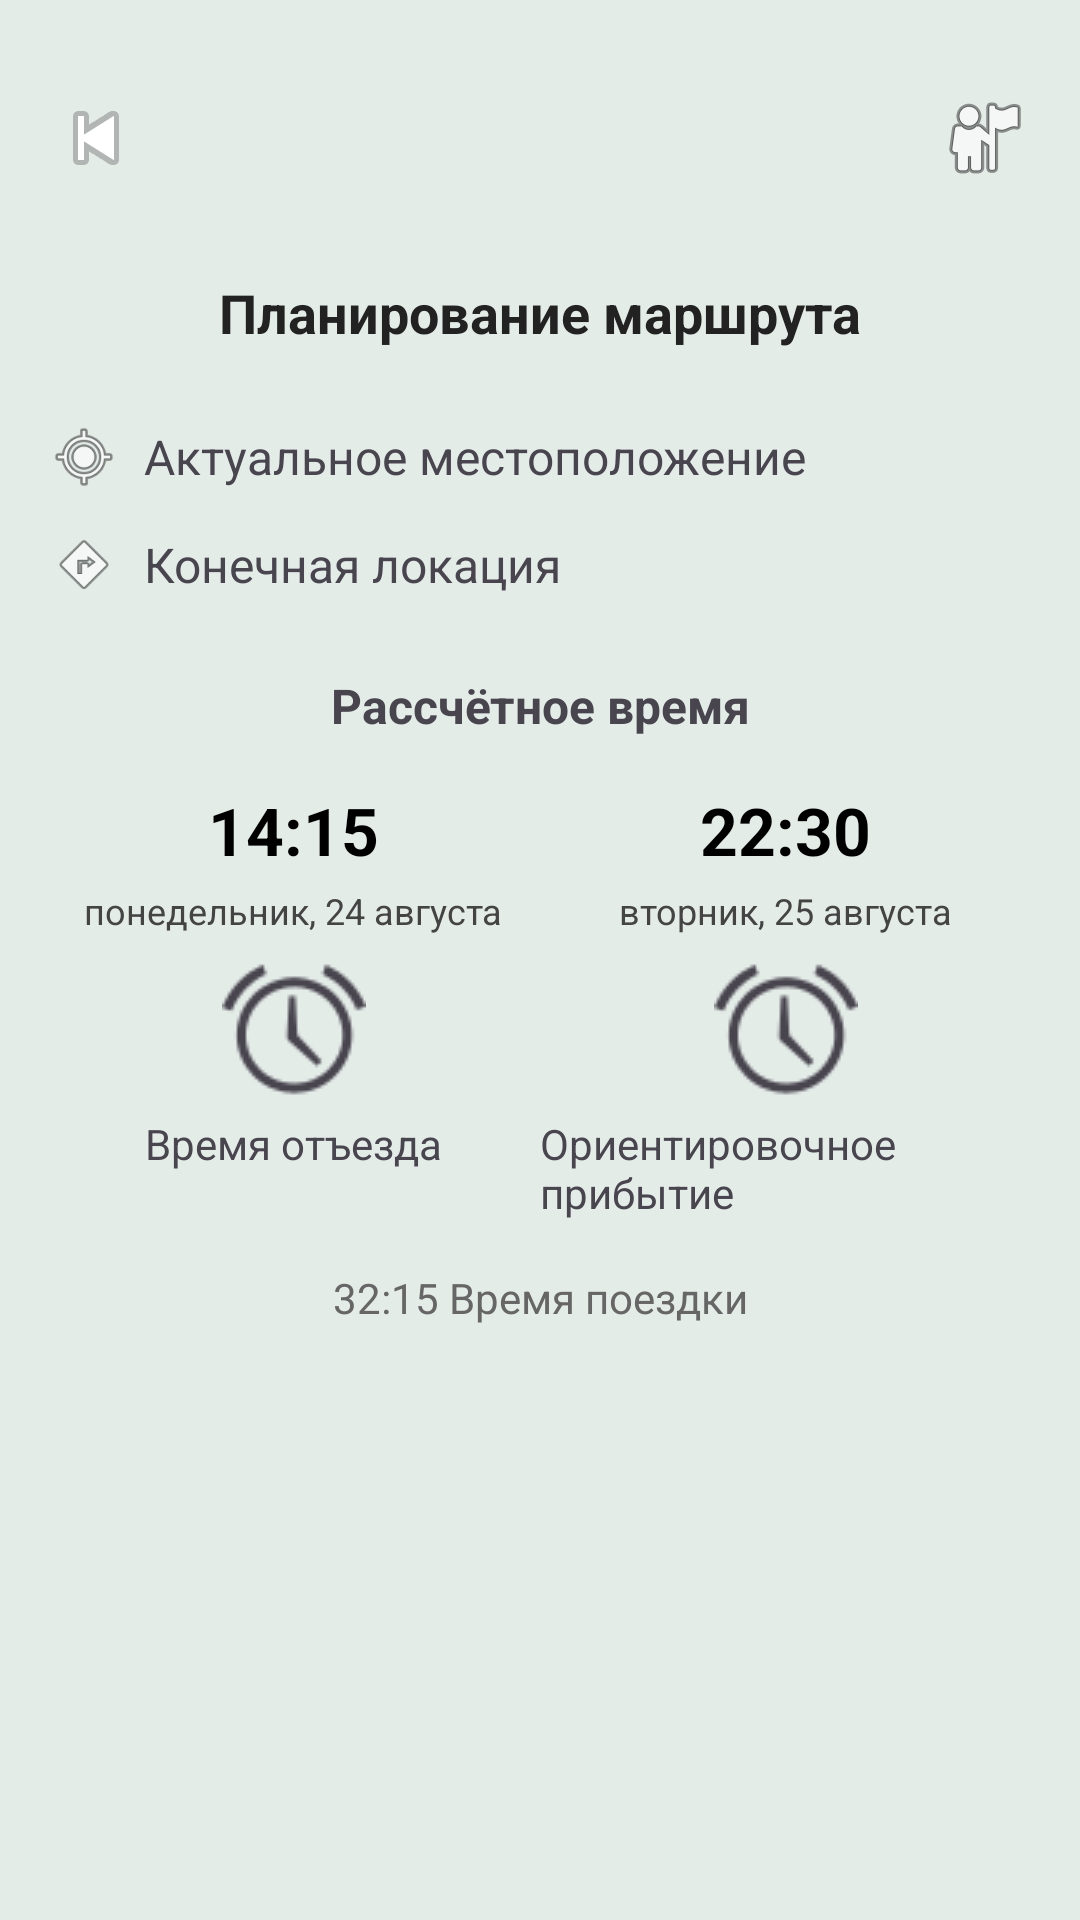

Reconstruct the res/layout file that produces this screen, plus the resources it refers to.
<!-- AndroidManifest.xml: application theme Theme.Dali -->
<!-- res/layout/activity_trip_planner.xml -->
<?xml version="1.0" encoding="utf-8"?>
<ScrollView xmlns:android="http://schemas.android.com/apk/res/android"
    android:layout_width="match_parent"
    android:layout_height="match_parent"
    android:background="#E4ECE8">

    <LinearLayout
        android:layout_width="match_parent"
        android:layout_height="wrap_content"
        android:orientation="vertical"
        android:padding="16dp">

        
        <RelativeLayout
            android:layout_width="match_parent"
            android:layout_height="60dp">

            <ImageView
                android:id="@+id/back_button"
                android:layout_width="32dp"
                android:layout_height="32dp"
                android:src="@android:drawable/ic_media_previous"
                android:layout_alignParentStart="true"
                android:layout_centerVertical="true" />

            <ImageView
                android:id="@+id/center_logo"
                android:layout_width="48dp"
                android:layout_height="48dp"
                android:src="@mipmap/ic_launcher"
                android:layout_centerInParent="true" />

            <ImageView
                android:id="@+id/profile_icon"
                android:layout_width="32dp"
                android:layout_height="32dp"
                android:src="@android:drawable/ic_menu_myplaces"
                android:layout_alignParentEnd="true"
                android:layout_centerVertical="true" />
        </RelativeLayout>

        
        <TextView
            android:layout_width="match_parent"
            android:layout_height="wrap_content"
            android:text="Планирование маршрута"
            android:textSize="18sp"
            android:textStyle="bold"
            android:gravity="center"
            android:layout_marginTop="16dp"
            android:textColor="#222" />

        
        <LinearLayout
            android:layout_width="match_parent"
            android:layout_height="wrap_content"
            android:orientation="horizontal"
            android:gravity="center_vertical"
            android:layout_marginTop="24dp">

            <ImageView
                android:layout_width="24dp"
                android:layout_height="24dp"
                android:src="@android:drawable/ic_menu_mylocation" />

            <TextView
                android:layout_width="wrap_content"
                android:layout_height="wrap_content"
                android:text="Актуальное местоположение"
                android:layout_marginStart="8dp"
                android:textSize="16sp" />
        </LinearLayout>

        
        <LinearLayout
            android:layout_width="match_parent"
            android:layout_height="wrap_content"
            android:orientation="horizontal"
            android:gravity="center_vertical"
            android:layout_marginTop="12dp">

            <ImageView
                android:layout_width="24dp"
                android:layout_height="24dp"
                android:src="@android:drawable/ic_menu_directions" />

            <TextView
                android:layout_width="wrap_content"
                android:layout_height="wrap_content"
                android:text="Конечная локация"
                android:layout_marginStart="8dp"
                android:textSize="16sp" />
        </LinearLayout>

        
        <TextView
            android:layout_width="match_parent"
            android:layout_height="wrap_content"
            android:text="Рассчётное время"
            android:textStyle="bold"
            android:textSize="16sp"
            android:gravity="center"
            android:layout_marginTop="24dp" />

        
        <LinearLayout
            android:layout_width="match_parent"
            android:layout_height="wrap_content"
            android:orientation="horizontal"
            android:layout_marginTop="16dp"
            android:weightSum="2">

            
            <LinearLayout
                android:layout_width="0dp"
                android:layout_weight="1"
                android:layout_height="wrap_content"
                android:orientation="vertical"
                android:gravity="center_horizontal">

                <TextView
                    android:layout_width="wrap_content"
                    android:layout_height="wrap_content"
                    android:text="14:15"
                    android:textStyle="bold"
                    android:textSize="22sp"
                    android:textColor="#000" />

                <TextView
                    android:layout_width="wrap_content"
                    android:layout_height="wrap_content"
                    android:text="понедельник, 24 августа"
                    android:textSize="12sp"
                    android:textColor="#444"
                    android:layout_marginTop="4dp" />

                <ImageView
                    android:layout_width="48dp"
                    android:layout_height="48dp"
                    android:src="@android:drawable/ic_lock_idle_alarm"
                    android:layout_marginTop="8dp" />

                <TextView
                    android:layout_width="wrap_content"
                    android:layout_height="wrap_content"
                    android:text="Время отъезда"
                    android:textSize="14sp"
                    android:layout_marginTop="4dp" />
            </LinearLayout>

            
            <LinearLayout
                android:layout_width="0dp"
                android:layout_weight="1"
                android:layout_height="wrap_content"
                android:orientation="vertical"
                android:gravity="center_horizontal">

                <TextView
                    android:layout_width="wrap_content"
                    android:layout_height="wrap_content"
                    android:text="22:30"
                    android:textStyle="bold"
                    android:textSize="22sp"
                    android:textColor="#000" />

                <TextView
                    android:layout_width="wrap_content"
                    android:layout_height="wrap_content"
                    android:text="вторник, 25 августа"
                    android:textSize="12sp"
                    android:textColor="#444"
                    android:layout_marginTop="4dp" />

                <ImageView
                    android:layout_width="48dp"
                    android:layout_height="48dp"
                    android:src="@android:drawable/ic_lock_idle_alarm"
                    android:layout_marginTop="8dp" />

                <TextView
                    android:layout_width="wrap_content"
                    android:layout_height="wrap_content"
                    android:text="Ориентировочное прибытие"
                    android:textSize="14sp"
                    android:layout_marginTop="4dp" />
            </LinearLayout>
        </LinearLayout>

        
        <TextView
            android:layout_width="match_parent"
            android:layout_height="wrap_content"
            android:text="32:15 Время поездки"
            android:gravity="center"
            android:textSize="14sp"
            android:textColor="#666"
            android:layout_marginTop="16dp" />
    </LinearLayout>
</ScrollView>
<!-- resources referenced by this layout -->
<resources>
  <style name="Theme.Dali" parent="Base.Theme.Dali" />
  <style name="Base.Theme.Dali" parent="Theme.Material3.DayNight.NoActionBar">
          
          
      </style>
</resources>
